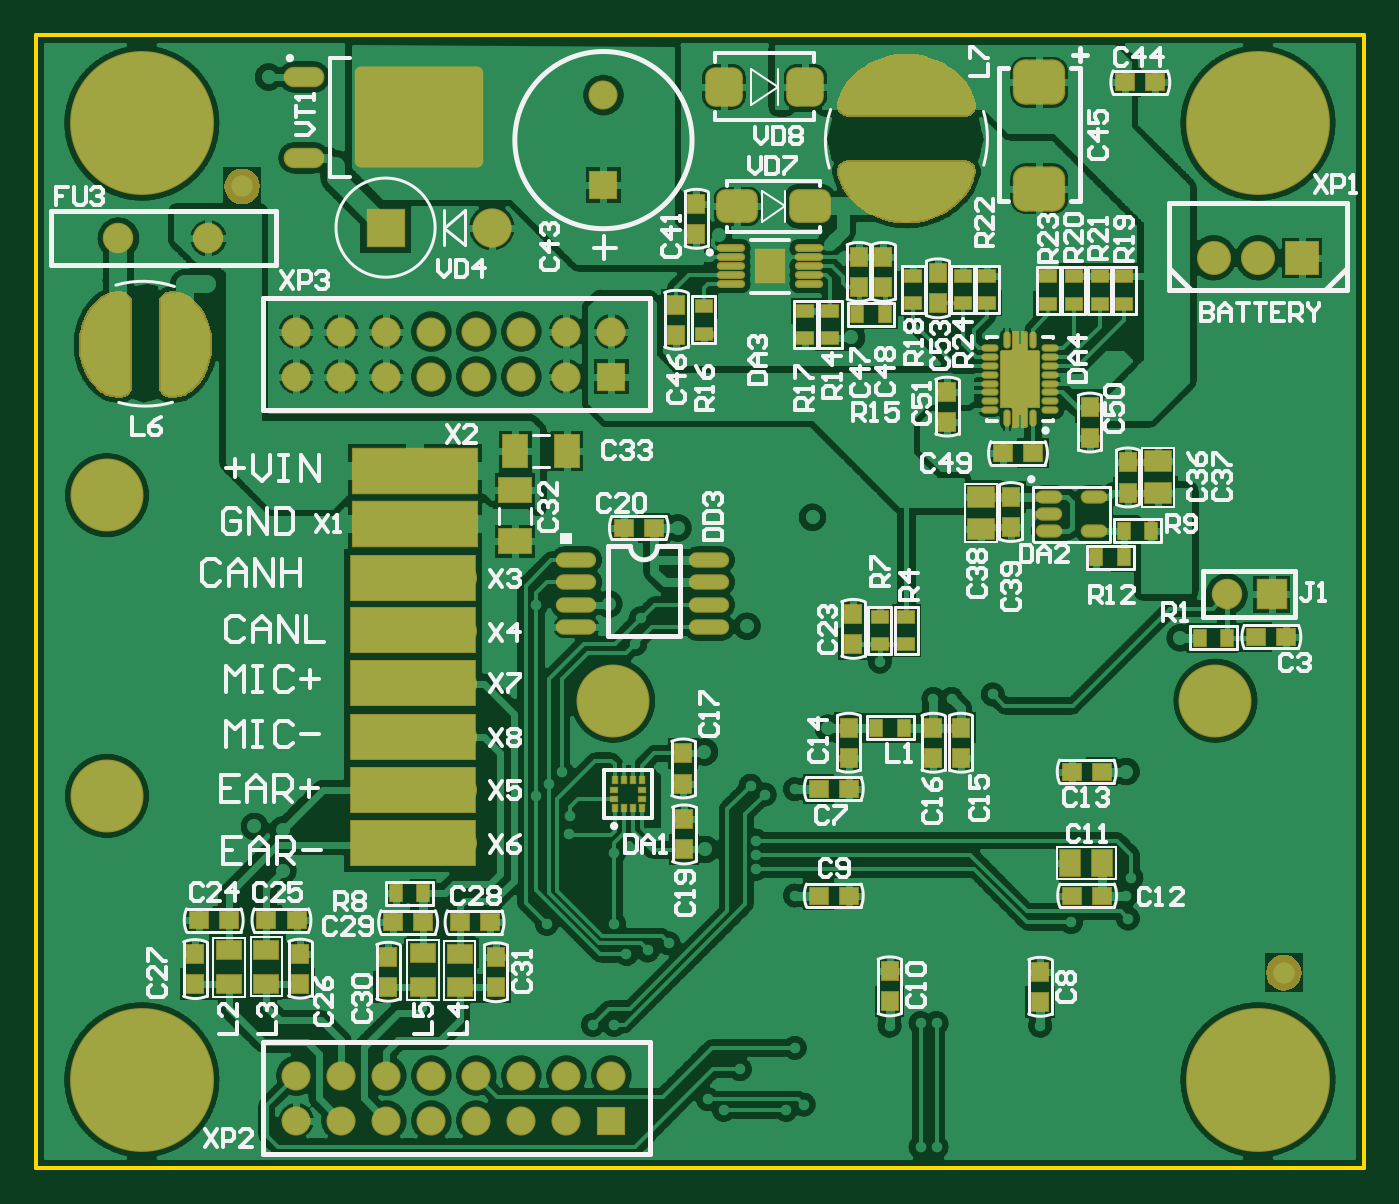
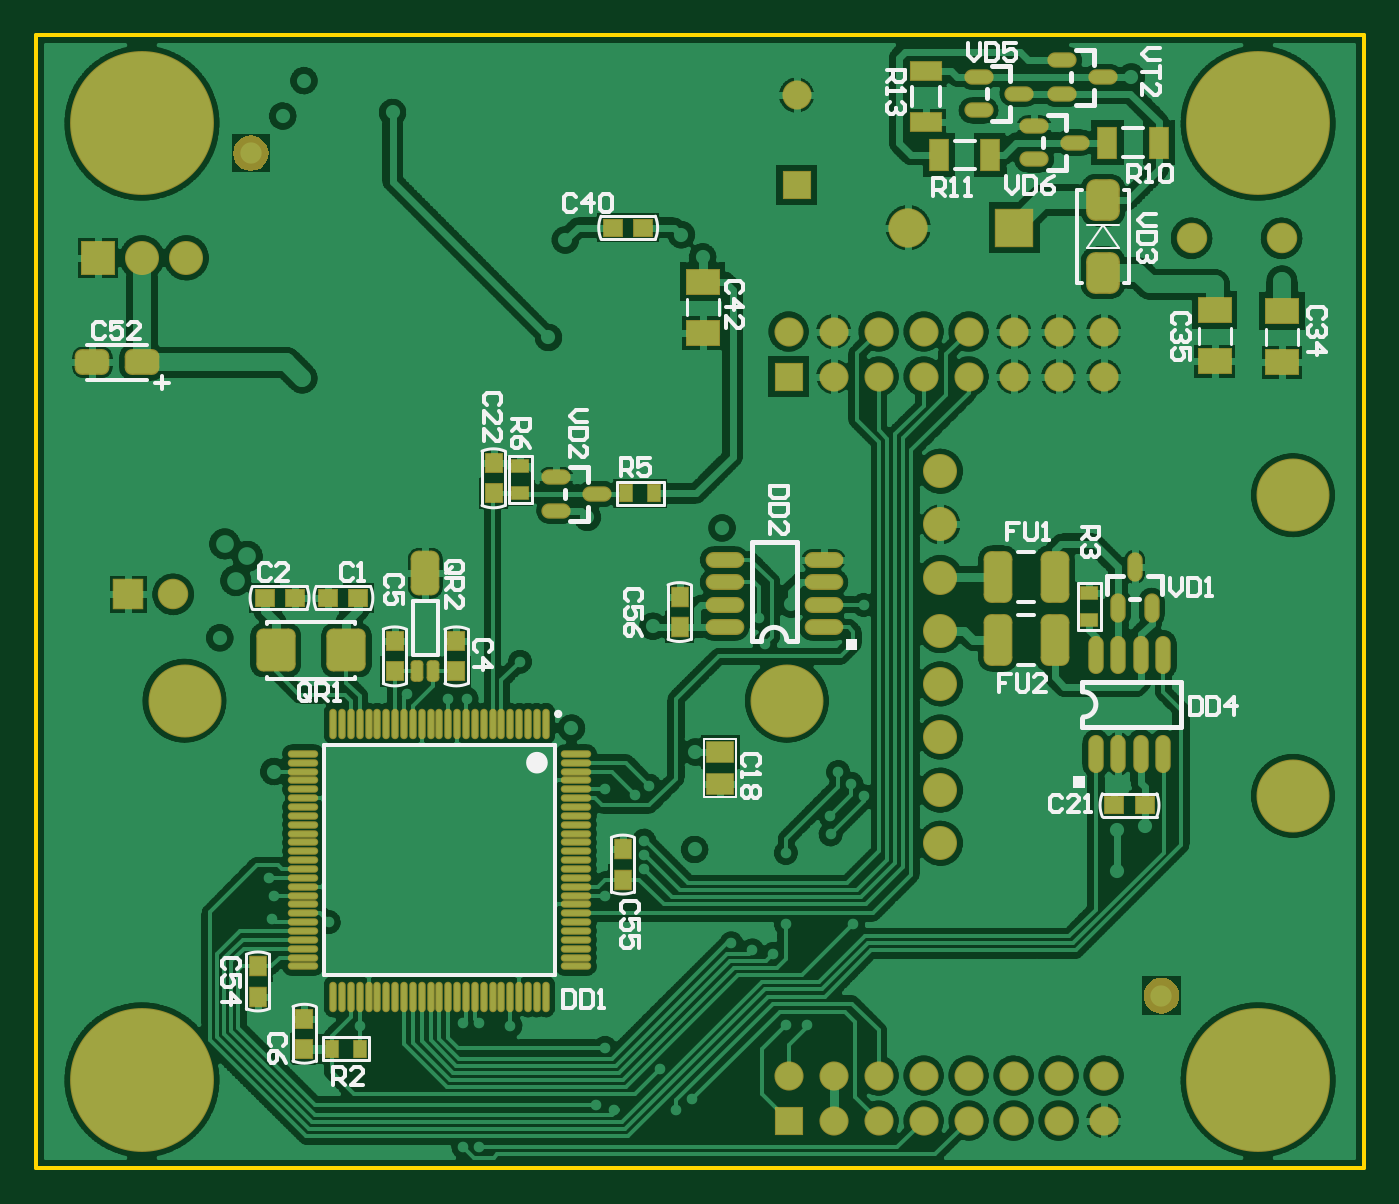
Circuit board: 9 layer files. Board 75.0 x 64.0 mm.
- bottom_copper: S6_Main_hv3.GBL (240349 bytes)
- bottom_silk: S6_Main_hv3.GBO (15478 bytes)
- paste: S6_Main_hv3.GBP (9432 bytes)
- bottom_mask: S6_Main_hv3.GBS (8561 bytes)
- outline: S6_Main_hv3.GKO (179 bytes)
- top_copper: S6_Main_hv3.GTL (267886 bytes)
- top_silk: S6_Main_hv3.GTO (39349 bytes)
- paste: S6_Main_hv3.GTP (21167 bytes)
- top_mask: S6_Main_hv3.GTS (16376 bytes)

=== bottom_copper: S6_Main_hv3.GBL (240349 bytes, source omitted) ===
=== bottom_silk: S6_Main_hv3.GBO (15478 bytes, source omitted) ===
=== paste: S6_Main_hv3.GBP (9432 bytes, source omitted) ===
=== bottom_mask: S6_Main_hv3.GBS (8561 bytes, source omitted) ===
=== outline: S6_Main_hv3.GKO ===
G04 Layer_Color=16711935*
%FSLAX24Y24*%
%MOIN*%
G70*
G01*
G75*
%ADD10C,0.0079*%
D10*
X28600Y20550D02*
Y45747D01*
X58128D01*
Y20550D02*
Y45747D01*
X28600Y20550D02*
X58128D01*
M02*

=== top_copper: S6_Main_hv3.GTL (267886 bytes, source omitted) ===
=== top_silk: S6_Main_hv3.GTO (39349 bytes, source omitted) ===
=== paste: S6_Main_hv3.GTP (21167 bytes, source omitted) ===
=== top_mask: S6_Main_hv3.GTS (16376 bytes, source omitted) ===
